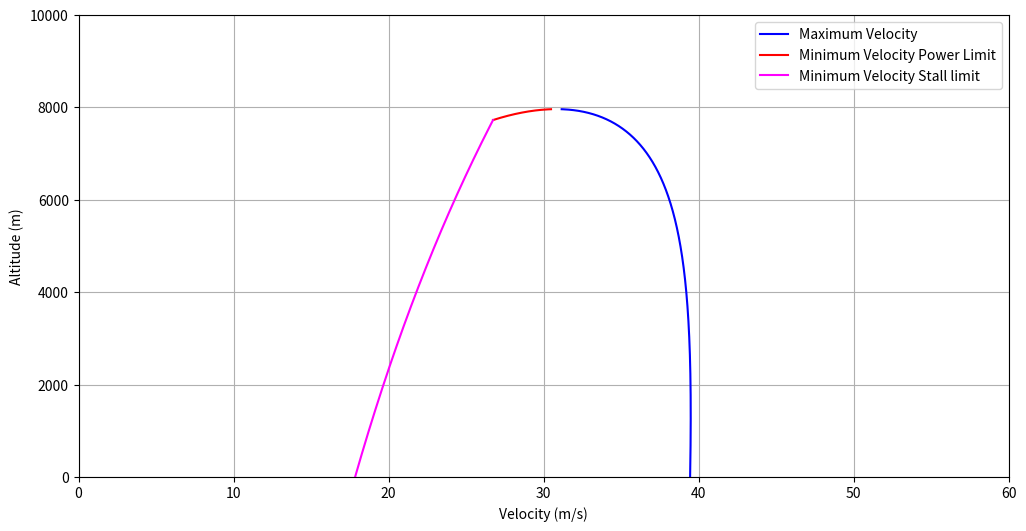

This chart was generated by the following Python code:
# -*- coding: utf-8 -*-
"""
Created on Wed Nov 17 11:38:52 2021

[redacted]
"""
import numpy as np
import matplotlib.pyplot as plt

# Plane parameters
m = 12
S = 0.45
g = 9.80665

rho0 = 1.225
Pa0 = 274.94
CLmax = 1.340471

# Drag polar 
cd0 = 0.0195
k1 = -0.0212
k2 = 0.034

# Gravity parameters
mu = 398600.441*(10**9)
R = 6378136

# Turning this off illustrates that the lines continuous 
clean = True

# Empty lists plot later
Vmax = []
Vmin = []
Vmincl = []
altitudes = []

def gravity(h):
    return (mu)/((R + h)**2)

# A function to get the air density at a given altitude
def Density(h, g):
    return rho0 *((288.15 - 0.0065*h)/(288.15))**((-1*g) / (287 * -0.0065) - 1)

# A function to calculate the required power
def P_R(V, rho):
    CL = (2*W)/(V**2*S*rho) 
    Pa = rho/rho0 * Pa0
    return ((cd0 + k1*CL + k2*CL**2)*0.5*rho*V**3*S - Pa)

def f1der(f, x, h, density):
    return (f(x+h, density) - f(x, density)) / h

def Newtons_Method(f1, density, guess, iterations, h):
    for i in range(iterations):
        prevguess = guess
        guess = guess - (f1(guess, density))/(f1der(f1, guess, h,density))
        try: 
            if (round(prevguess, 13) == round(guess, 13)):
                return guess
                break
        except:
                break
    return None

h = 0
while (True):
    # Calculating gravity
    g = gravity(h)
    # Calculating the air density, and minimum maximum velocities
    rho = Density(h, g)
    W = m*g
    # Vmin is the intersection from the left hand side, so the initial guess is low
    vmin = Newtons_Method(P_R, rho, 7, 50, 0.0000001)
    # Vmax is the intersection from the right hand side, so the initial guess is high
    vmax = Newtons_Method(P_R, rho, 40, 50, 0.0000001)
    # Calculating vmin based on CLmax as lift being the limiting factor
    vminLift = np.sqrt((2*W)/(CLmax * S * rho))
    if not clean:
        Vmincl.append(vminLift)
        Vmax.append(vmax)
        Vmin.append(vmin)
        altitudes.append(h)
    else:
        if (vmax != None and vmin != None and vminLift != None):
            Vmax.append(vmax)
            altitudes.append(h)
            if (vminLift > vmin):
                Vmincl.append(vminLift)
                Vmin.append(None)
            else:
                Vmin.append(vmin)
                Vmincl.append(None)
    h+=1
    if (h > 10000):
        break

fig, ax = plt.subplots(figsize=(12, 6))
plt.xlim([0, 60])
plt.ylim([0, 10000])
ax.plot(Vmax, altitudes , color='blue', label='Maximum Velocity')
ax.plot(Vmin, altitudes , color='red', label='Minimum Velocity Power Limit')
ax.plot(Vmincl, altitudes , color='fuchsia', label='Minimum Velocity Stall limit')
plt.xlabel('Velocity (m/s)')
plt.ylabel('Altitude (m)')
plt.grid()
ax.legend()
